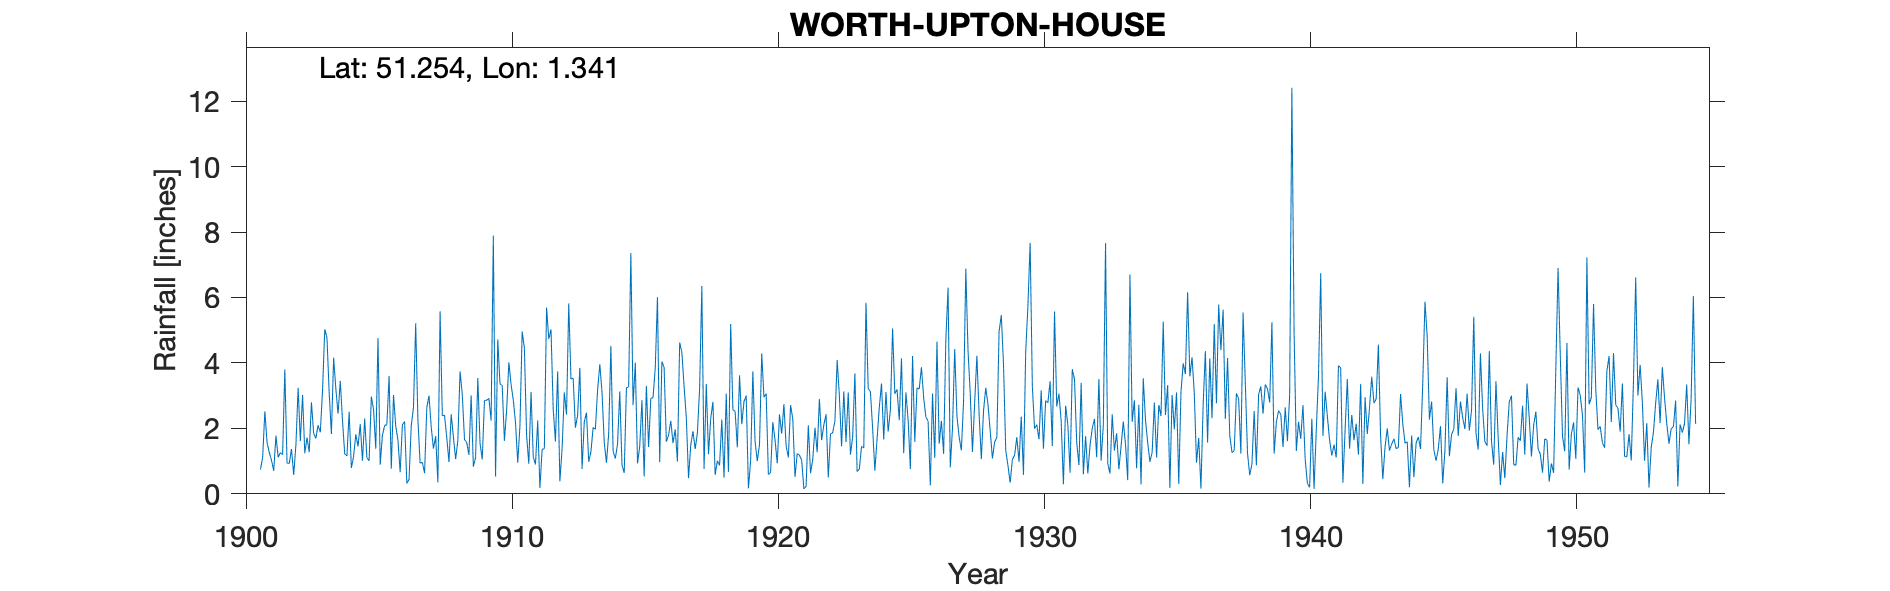

Data behind this chart, as committed beside it:
WORTH-UPTON-HOUSE, , , , , , , , , , , , , , , , , , , , , , , 
Grid ref, TR332558, Long, 1.341, Lat, 51.25, Elevation, 32, ft, , , , , , , , , , , , , , , 
Station no, 293, , , , , , , , , , , , , , , , , , , , , , 
, 1900, 1901, 1902, 1903, 1904, 1905, 1906, 1907, 1908, 1909, 1910, 1911, 1912, 1913, 1914, 1915, 1916, 1917, 1918, 1919, 1920, 1921, 1922
January, , 0.74, 0.94, 1.84, 3.45, 1.1, 3.02, 0.94, 1.72, 0.83, 3.36, 1.78, 2.58, 3.85, 0.95, 2.71, 0.97, 2.33, 2.81, 3.62, 3.06, 2.29, 2.9
February, , 1.11, 0.93, 1.7, 2.24, 1.01, 2.07, 0.96, 0.97, 1.11, 3.31, 0.92, 1.6, 0.76, 1.83, 4.01, 4.04, 0.48, 0.58, 2.13, 0.59, 0.52, 1.64
March, , 2.52, 1.37, 2.1, 1.22, 2.97, 1.64, 0.63, 2.43, 3.54, 1.62, 3.11, 3.74, 2.2, 4.52, 0.93, 3.86, 1.49, 1.01, 2.82, 0.66, 1.23, 2.11
April, , 1.56, 0.58, 1.88, 1.16, 2.58, 0.66, 2.63, 1.74, 1.55, 2.56, 1.13, 0.38, 2.48, 1.3, 1.45, 1.59, 1.91, 0.87, 3, 2.19, 1.18, 2.43
May, , 1.26, 1.49, 3.15, 2.51, 1.38, 2.11, 3, 1.06, 1.05, 4.02, 0.9, 1.38, 0.98, 1.08, 2.86, 1.79, 1.37, 2.27, 0.17, 1.64, 1.03, 0.5
June, , 1.02, 3.24, 5.03, 0.79, 4.76, 2.21, 2.04, 1.63, 2.85, 3.34, 2.24, 3.1, 1.29, 1.52, 0.53, 2.23, 1.86, 0.49, 1.01, 0.93, 0.15, 1.83
July, , 0.7, 1.61, 4.77, 1.14, 0.89, 0.32, 1.38, 3.74, 2.86, 2.87, 0.18, 2.42, 2.03, 3.13, 3.3, 1.55, 3.23, 3.06, 3.74, 2.43, 0.23, 1.87
August, , 1.78, 3.02, 3.09, 1.82, 1.79, 0.44, 1.76, 3.04, 2.92, 2.17, 1.36, 5.82, 1.97, 0.88, 1.43, 1.97, 6.35, 0.67, 1.6, 1.84, 2.09, 2.23
September, , 1.12, 1.24, 1.83, 1.45, 2.09, 2.08, 0.35, 1.66, 2.24, 0.95, 1.38, 3.51, 3.17, 0.64, 2.92, 0.99, 0.76, 5.19, 1, 2.74, 0.63, 4.09
October, , 1.26, 1.72, 4.16, 2.13, 2.11, 2.64, 5.58, 1.57, 7.89, 2.08, 5.69, 3.53, 3.96, 3.24, 2.94, 4.62, 3.36, 2.57, 1.51, 1.46, 1.05, 3
November, , 1.2, 1.27, 3.21, 1.01, 3.6, 5.21, 2.39, 1.19, 0.53, 4.96, 4.73, 2.02, 3.1, 3.27, 3.85, 4.32, 1.21, 2.52, 4.29, 1.11, 2.02, 1.45
December, , 3.8, 2.8, 2.45, 2.3, 0.77, 2.25, 2.4, 3.01, 4.72, 4.46, 5.02, 2.4, 1.57, 7.36, 6.01, 3.28, 2.3, 1.42, 2.95, 2.71, 1.27, 3.13
Total, , 18.07, 20.21, 35.21, 21.22, 25.05, 24.65, 24.06, 23.76, 32.09, 35.7, 28.44, 32.48, 27.36, 29.72, 32.94, 31.21, 26.65, 23.46, 27.84, 21.36, 13.69, 27.18
